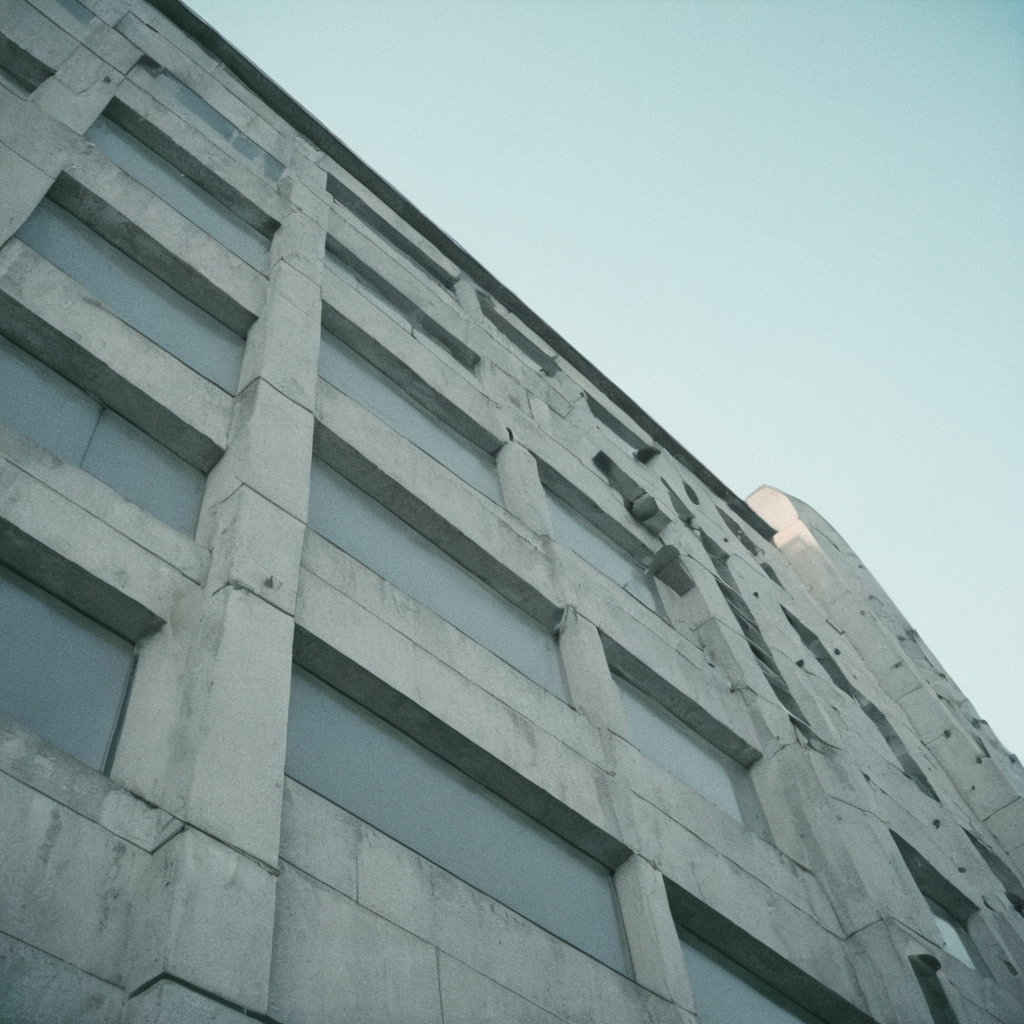
Generation parameters embedded in this image by AUTOMATIC1111 Stable Diffusion web UI or a fork of it (Forge, ...) (PNG 'parameters' text chunk):
photograph of a building
Steps: 50, Sampler: DPM++ 2M, Schedule type: Karras, CFG scale: 7, Seed: 3633945194, Size: 1024x1024, Model hash: c9e3e68f89, Model: Juggernaut-XL_v9_RunDiffusionPhoto_v2, RNG: CPU, Version: v1.10.1